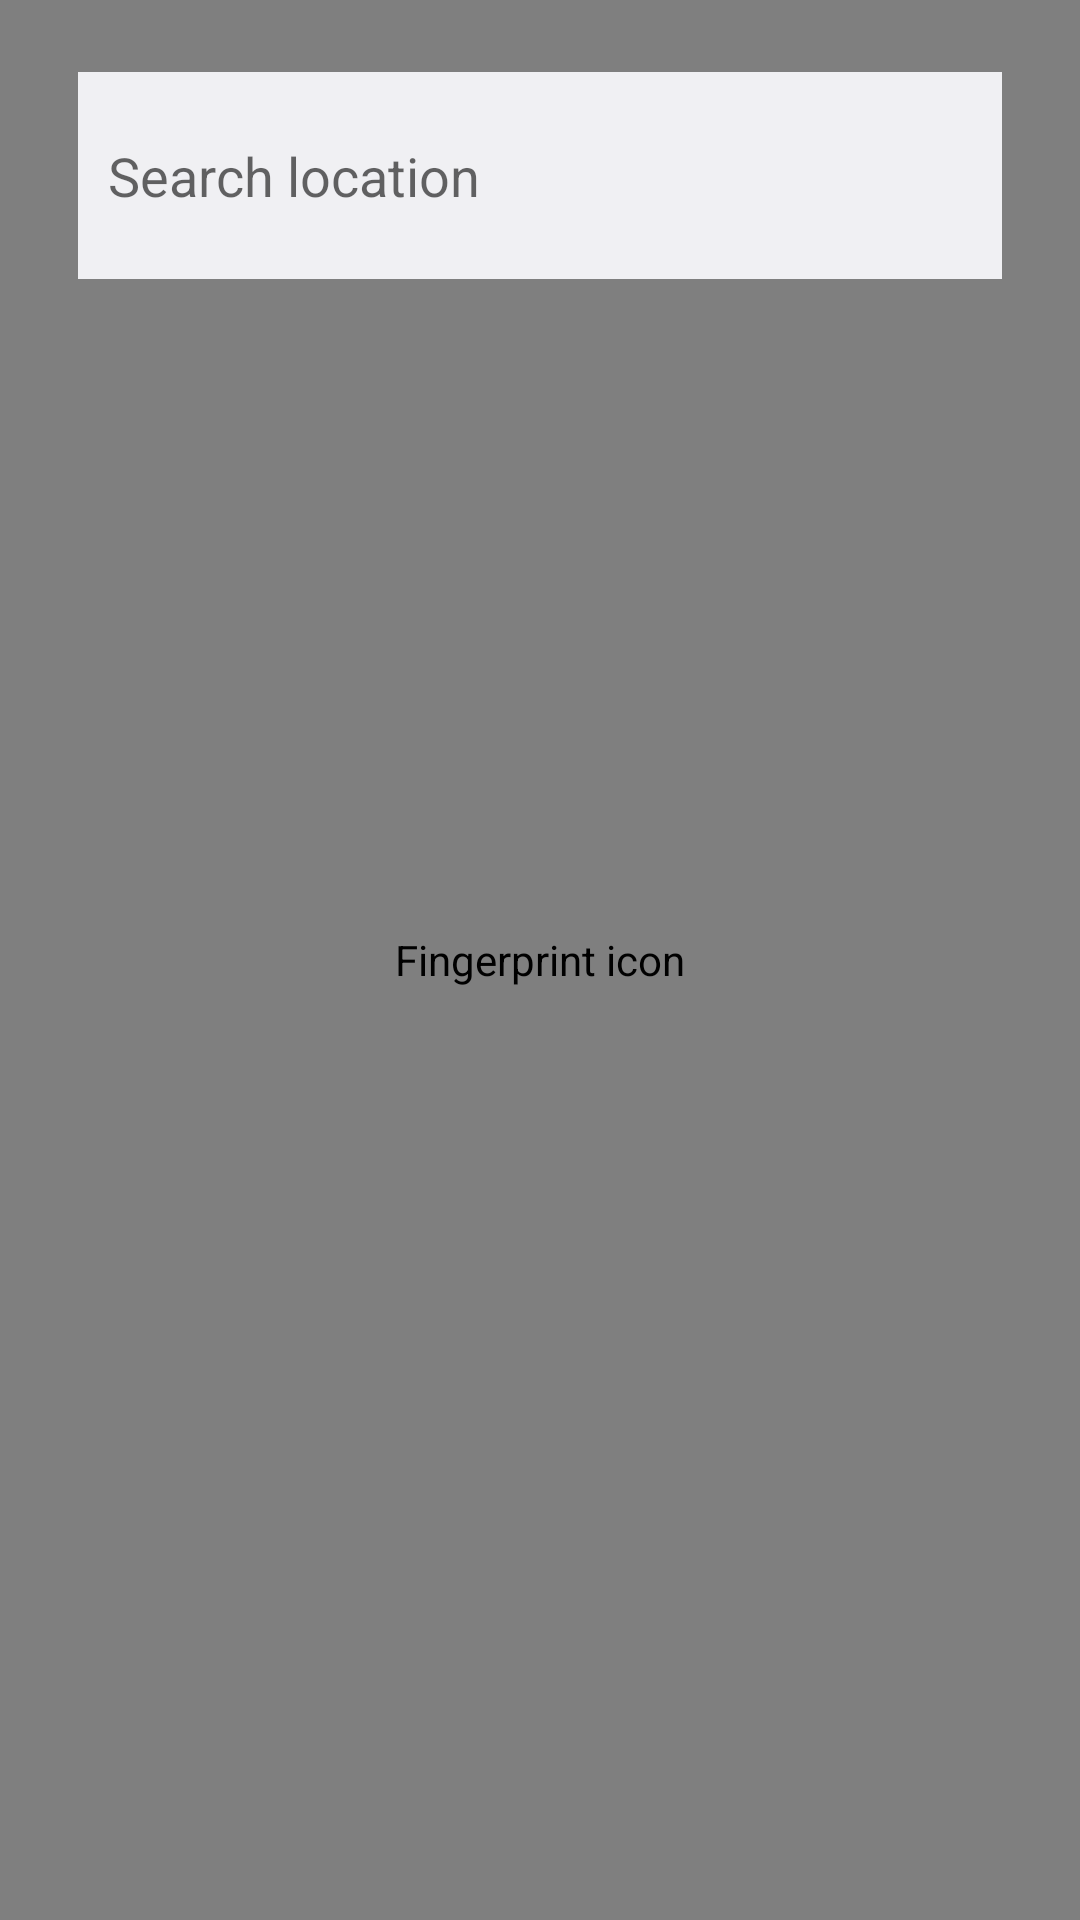

The Android layout XML behind this screen, and the referenced resources:
<!-- AndroidManifest.xml: application theme Theme.LightMode.NoActionBar -->
<!-- res/layout/map_view.xml -->
<?xml version="1.0" encoding="utf-8"?>
<androidx.constraintlayout.widget.ConstraintLayout xmlns:android="http://schemas.android.com/apk/res/android"
    xmlns:app="http://schemas.android.com/apk/res-auto"
    xmlns:tools="http://schemas.android.com/tools"
    android:layout_width="match_parent"
    android:layout_height="match_parent">

    <com.google.android.gms.maps.MapView
            android:id="@+id/mapView"
            android:layout_width="match_parent"
            android:layout_height="match_parent"
            android:contentDescription="@android:string/fingerprint_icon_content_description"
            app:layout_constraintBottom_toBottomOf="parent"
            app:layout_constraintEnd_toEndOf="parent"
            app:layout_constraintStart_toStartOf="parent"
            app:layout_constraintTop_toTopOf="parent"
    />

    <LinearLayout
            android:layout_width="308dp"
            android:layout_height="69dp"
            android:layout_marginTop="24dp"
            android:background="#FFFFFF"
            app:layout_constraintEnd_toEndOf="parent"
            app:layout_constraintStart_toStartOf="parent"
            app:layout_constraintTop_toTopOf="@+id/mapView"
            >

        <EditText
                android:layout_width="match_parent"
                android:layout_height="match_parent"
                android:hint="@string/search_text" android:id="@+id/mapSearch" android:layout_weight="1"
                android:background="@color/material_dynamic_neutral95" android:paddingLeft="10dp"/>
        <ImageView
                android:layout_width="30dp"
                android:layout_height="69dp" app:srcCompat="@drawable/marker" android:id="@+id/mapSetCurrentLocationMarker"
                android:layout_alignRight="@id/mapSearch" android:background="@color/material_dynamic_neutral95"/>

    </LinearLayout>
</androidx.constraintlayout.widget.ConstraintLayout>
<!-- resources referenced by this layout -->
<resources>
  <string name="search_text">Search location</string>
  <style name="Theme.LightMode.NoActionBar" parent="Theme.LightMode">
          <item name="windowActionBar">false</item>
          <item name="windowNoTitle">true</item>
      </style>
  <style name="Theme.LightMode" parent="Theme.MaterialComponents.DayNight.DarkActionBar">
          
          <item name="colorPrimary">@color/purple_500</item>
          <item name="colorPrimaryVariant">@color/purple_700</item>
          <item name="colorOnPrimary">@color/white</item>
          
          <item name="colorSecondary">@color/teal_200</item>
          <item name="colorSecondaryVariant">@color/teal_700</item>
          <item name="colorOnSecondary">@color/black</item>
          
          <item name="android:statusBarColor">?attr/colorPrimaryVariant</item>
          
      </style>
  <color name="purple_500">#FF6200EE</color>
  <color name="purple_700">#FF3700B3</color>
  <color name="white">#FFFFFFFF</color>
  <color name="teal_200">#FF03DAC5</color>
  <color name="teal_700">#FF018786</color>
  <color name="black">#FF000000</color>
</resources>
